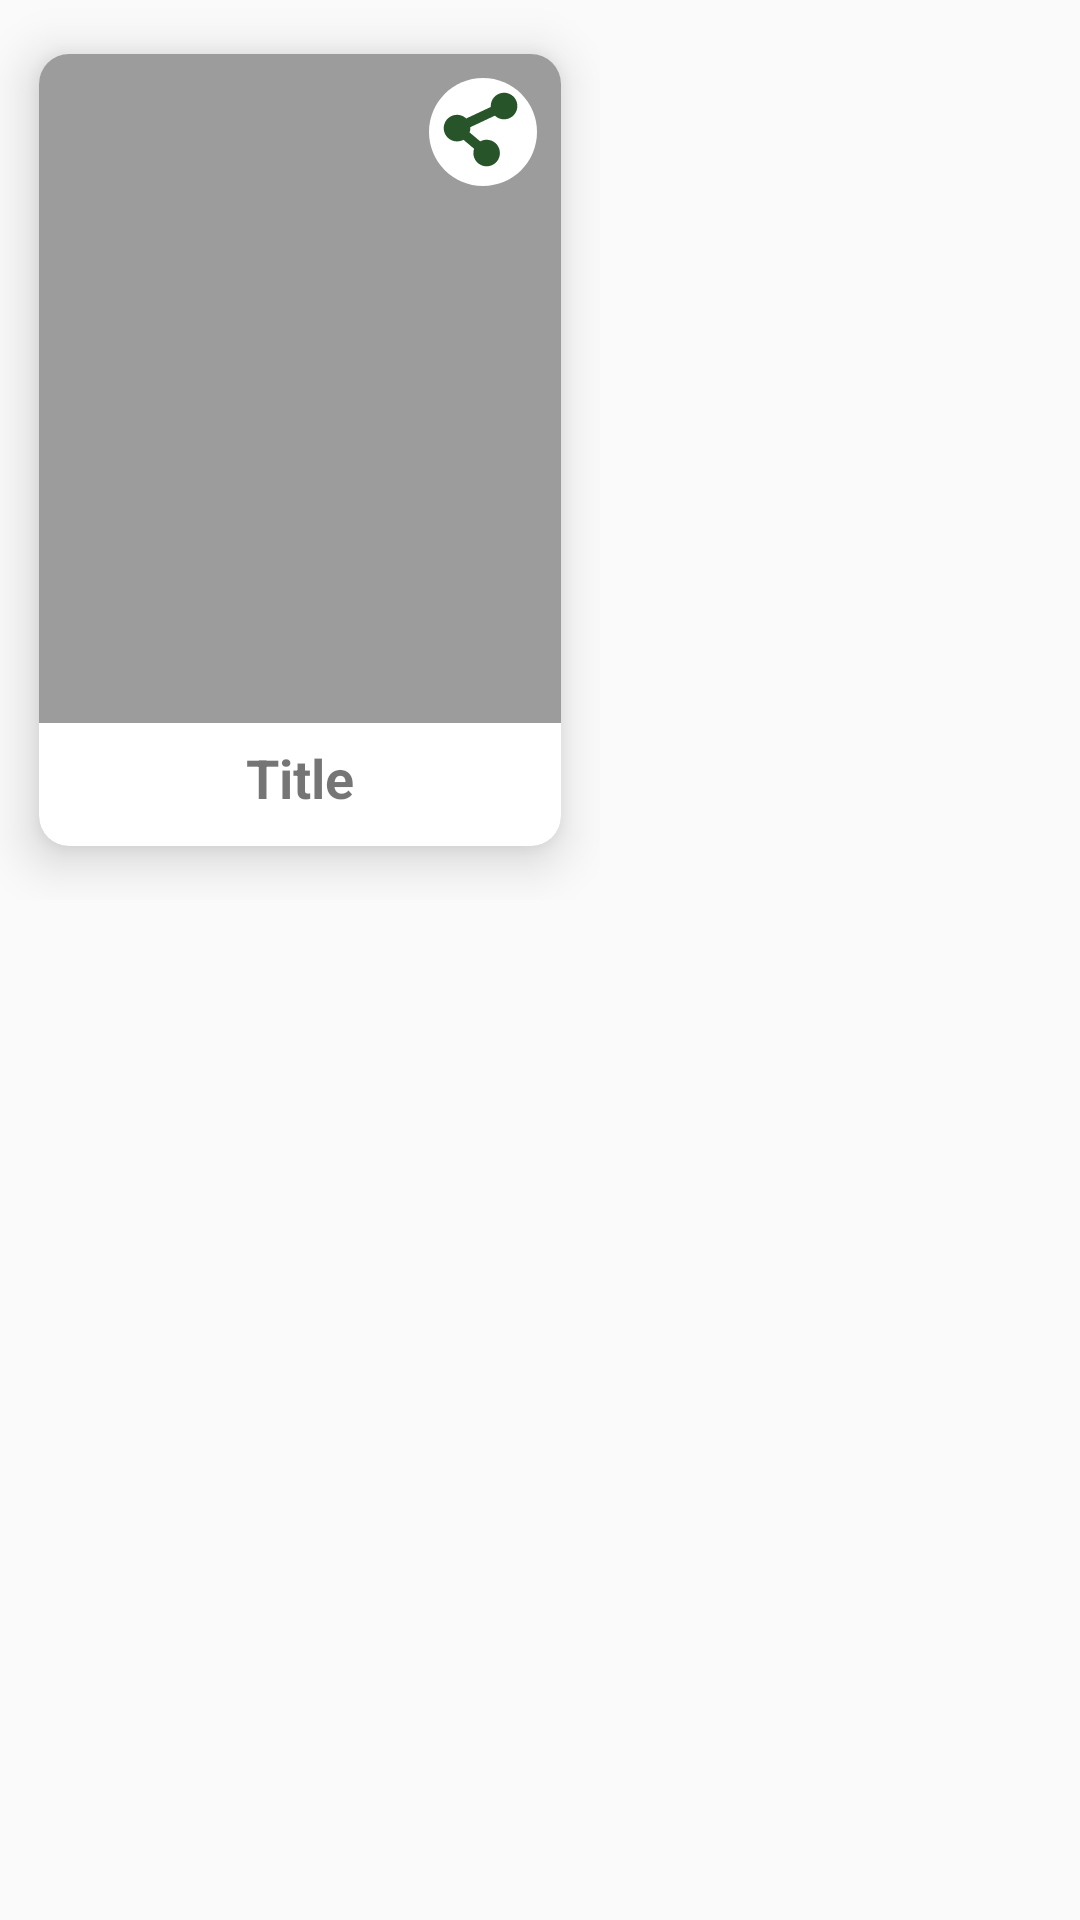

The Android layout XML behind this screen, and the referenced resources:
<!-- AndroidManifest.xml: application theme Theme.DigitalKitchen -->
<!-- res/layout/recycler_row_item.xml -->
<?xml version="1.0" encoding="utf-8"?>
<LinearLayout xmlns:android="http://schemas.android.com/apk/res/android"
    android:layout_width="match_parent"
    android:layout_height="wrap_content"
    xmlns:app="http://schemas.android.com/apk/res-auto"
    android:orientation="vertical">

    <LinearLayout
        android:layout_width="200dp"
        android:layout_height="300dp"
        android:weightSum="2"
        android:orientation="horizontal">

        <androidx.cardview.widget.CardView
            android:id="@+id/myCardView"
            android:layout_width="200dp"
            android:layout_height="match_parent"
            android:layout_weight="1"
            app:cardCornerRadius="10dp"
            app:cardElevation="10dp"
            app:cardUseCompatPadding="true">

            <FrameLayout
                android:layout_width="match_parent"
                android:layout_height="match_parent">

                <ImageView
                    android:id="@+id/ivImage"
                    android:layout_width="match_parent"
                    android:layout_height="223dp"
                    android:layout_weight="2"
                    android:background="@drawable/shadow"
                    android:scaleType="centerCrop"
                    android:src="@drawable/upload_img2" />

                <ImageView
                    android:id="@+id/ivShare"
                    android:layout_width="36dp"
                    android:layout_height="36dp"
                    android:layout_gravity="end|top"
                    android:layout_margin="8dp"
                    android:src="@drawable/share_recipe"
                    android:scaleType="fitCenter" />

                <LinearLayout
                    android:layout_width="match_parent"
                    android:layout_height="40dp"
                    android:layout_gravity="bottom"
                    android:orientation="vertical"
                    android:padding="5dp">

                    <TextView
                        android:id="@+id/tvTitle"
                        android:layout_width="match_parent"
                        android:layout_height="match_parent"
                        android:gravity="top|center"
                        android:maxLines="2"
                        android:text="Title"
                        android:textSize="18sp"
                        android:textStyle="bold" />
                </LinearLayout>
            </FrameLayout>
        </androidx.cardview.widget.CardView>
    </LinearLayout>
</LinearLayout>
<!-- resources referenced by this layout -->
<resources>
  <!-- drawable share_recipe: vector/xml drawable (drawable, 2059 chars, omitted) -->
  <!-- drawable upload_img2: png bitmap (drawable, 1489 bytes) -->
  <style name="Theme.DigitalKitchen" parent="Theme.AppCompat.Light.NoActionBar">
          
          <item name="colorPrimary">@color/purple_500</item>
          <item name="colorPrimaryVariant">@color/purple_700</item>
          <item name="colorOnPrimary">@color/white</item>
          
          <item name="colorSecondary">@color/teal_200</item>
          <item name="colorSecondaryVariant">@color/teal_700</item>
          <item name="colorOnSecondary">@color/black</item>
          
          <item name="android:statusBarColor">@color/black</item>
          
      </style>
  <color name="purple_500">#FF6200EE</color>
  <color name="purple_700">#FF3700B3</color>
  <color name="white">#F8F8F8</color>
  <color name="teal_200">#FF03DAC5</color>
  <color name="teal_700">#FF018786</color>
  <color name="black">#FF000000</color>
</resources>
